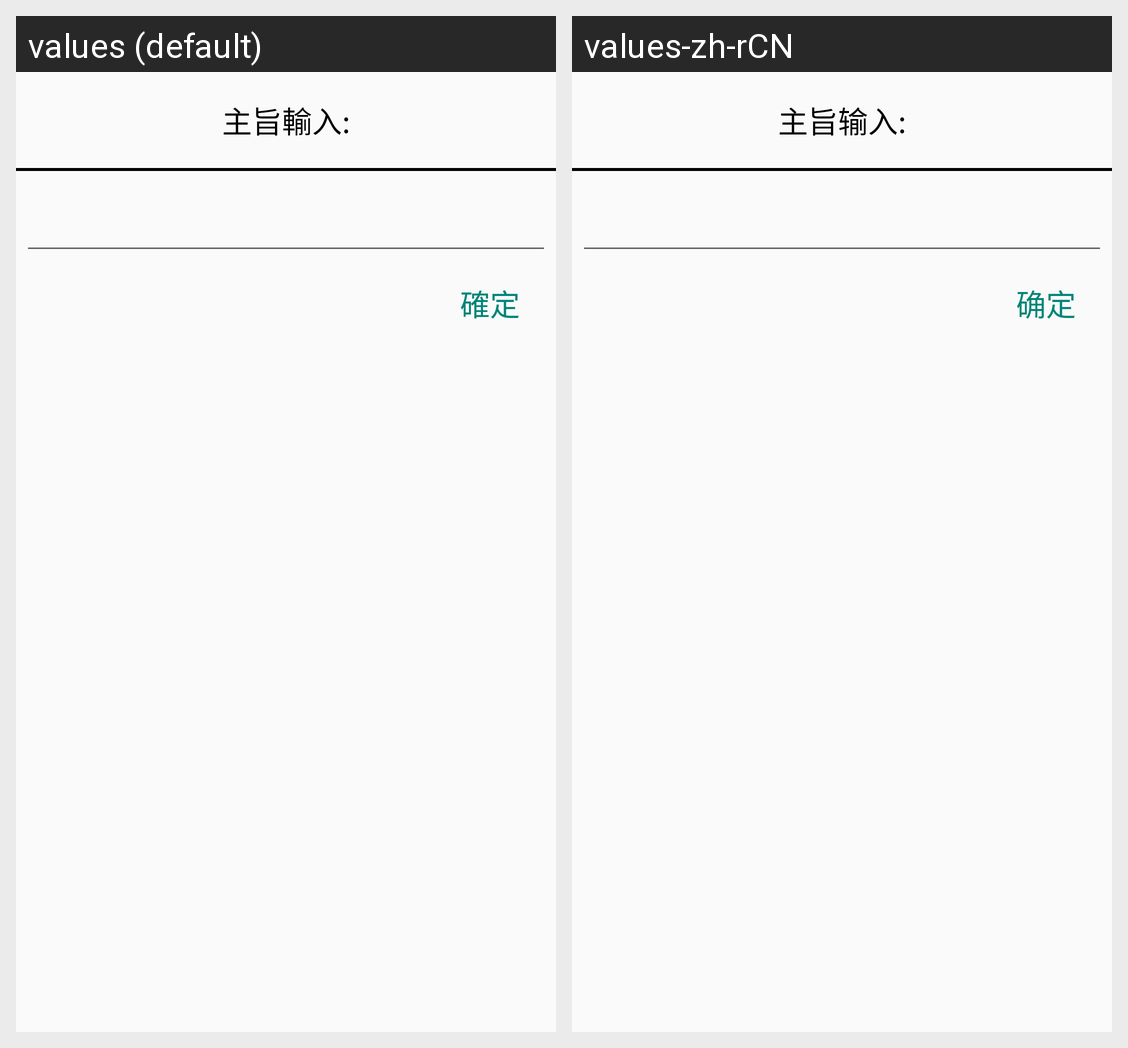

Locale-by-locale string values for the Android screen shown in this grid:
Android screen res/layout/record_subject_dialog.xml rendered under 2 locales, left to right: values (default), values-zh-rCN. Device: Nexus 5 (rendered at 1080×1920; each locale shown at half size, 540×960, under a caption strip naming it); theme Theme.AppCompat.Light.NoActionBar.
Strings drawn on this screen, with the default value and each locale's value (text and hints the layout hard-codes, and strings that could not be matched under every locale, appear in the picture but are not listed):

input_dialog
  values: 主旨輸入:
  values-zh-rCN: 主旨输入:

check
  values: 確定
  values-zh-rCN: 确定
